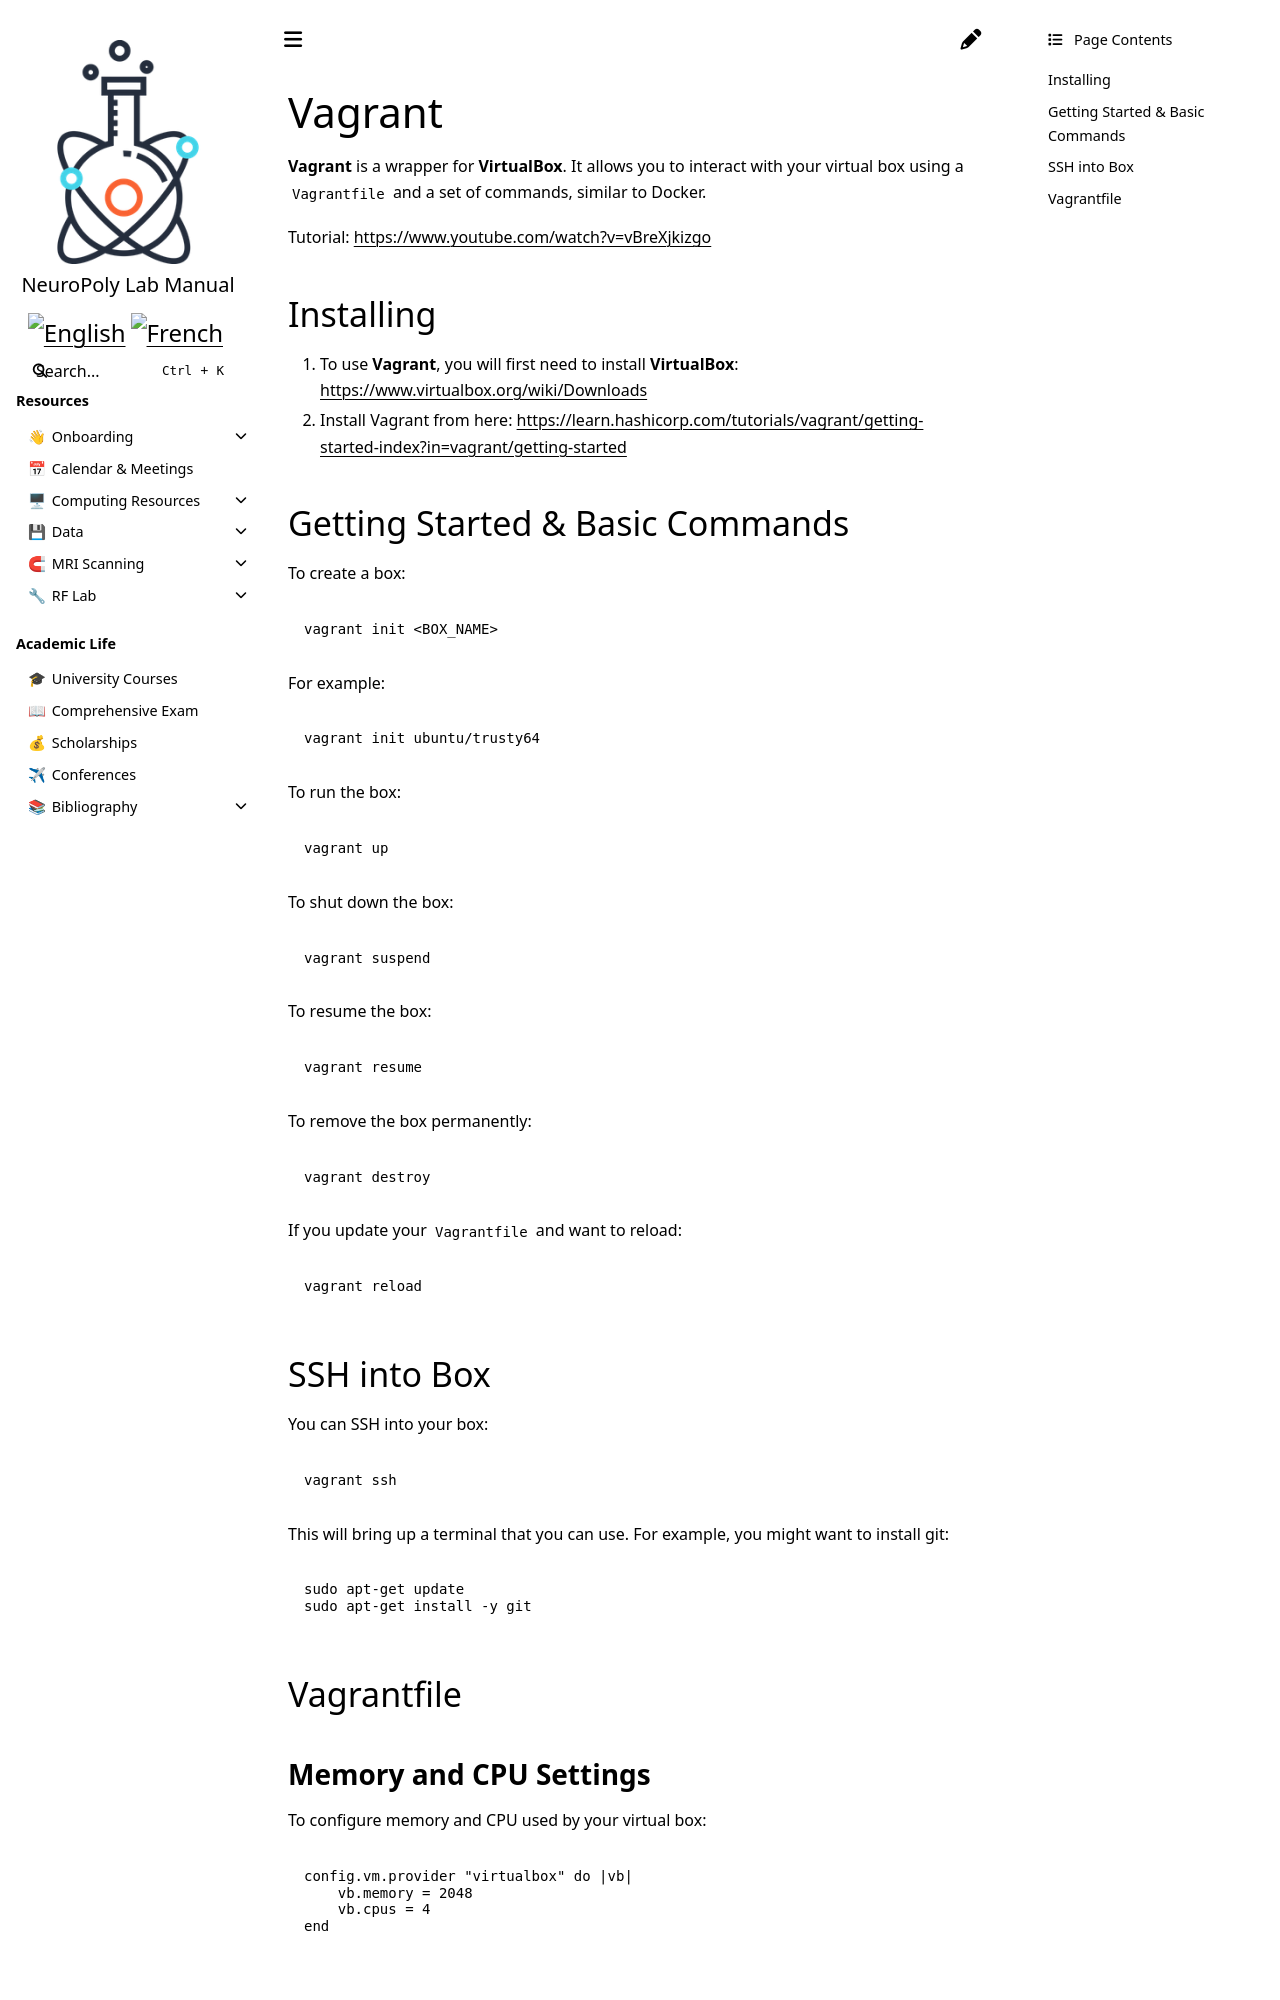

repository: neuropoly/intranet.neuro.polymtl.ca · page: geek-tips/misc/virtual-machines/vagrant.html · generator: sphinx

# Vagrant

**Vagrant** is a wrapper for **VirtualBox**. It allows you to interact with your virtual box using a `Vagrantfile` and a set of commands, similar to Docker.

Tutorial: [https://www.youtube.com/watch?v=vBreXjkizgo](https://www.youtube.com/watch?v=vBreXjkizgo)

## Installing <a href="installing" id="installing"></a>

1. To use **Vagrant**, you will first need to install **VirtualBox**: [https://www.virtualbox.org/wiki/Downloads](https://www.virtualbox.org/wiki/Downloads)
2. Install Vagrant from here: [https://learn.hashicorp.com/tutorials/vagrant/getting-started-index?in=vagrant/getting-started](https://learn.hashicorp.com/tutorials/vagrant/getting-started-index?in=vagrant/getting-started)

## Getting Started & Basic Commands <a href="getting-started-and-basic-commands" id="getting-started-and-basic-commands"></a>

To create a box:

```bash
vagrant init <BOX_NAME>
```

For example:

```bash
vagrant init ubuntu/trusty64
```

To run the box:

```
vagrant up
```

To shut down the box:

```bash
vagrant suspend
```

To resume the box:

```bash
vagrant resume
```

To remove the box permanently:

```bash
vagrant destroy
```

If you update your `Vagrantfile` and want to reload:

```bash
vagrant reload
```

## SSH into Box <a href="ssh-into-box" id="ssh-into-box"></a>

You can SSH into your box:

```bash
vagrant ssh
```

This will bring up a terminal that you can use. For example, you might want to install git:

```bash
sudo apt-get update
sudo apt-get install -y git
```

## Vagrantfile <a href="vagrantfile" id="vagrantfile"></a>

### Memory and CPU Settings <a href="memory-and-cpu-settings" id="memory-and-cpu-settings"></a>

To configure memory and CPU used by your virtual box:

```ruby
config.vm.provider "virtualbox" do |vb|
    vb.memory = 2048
    vb.cpus = 4
end
```
